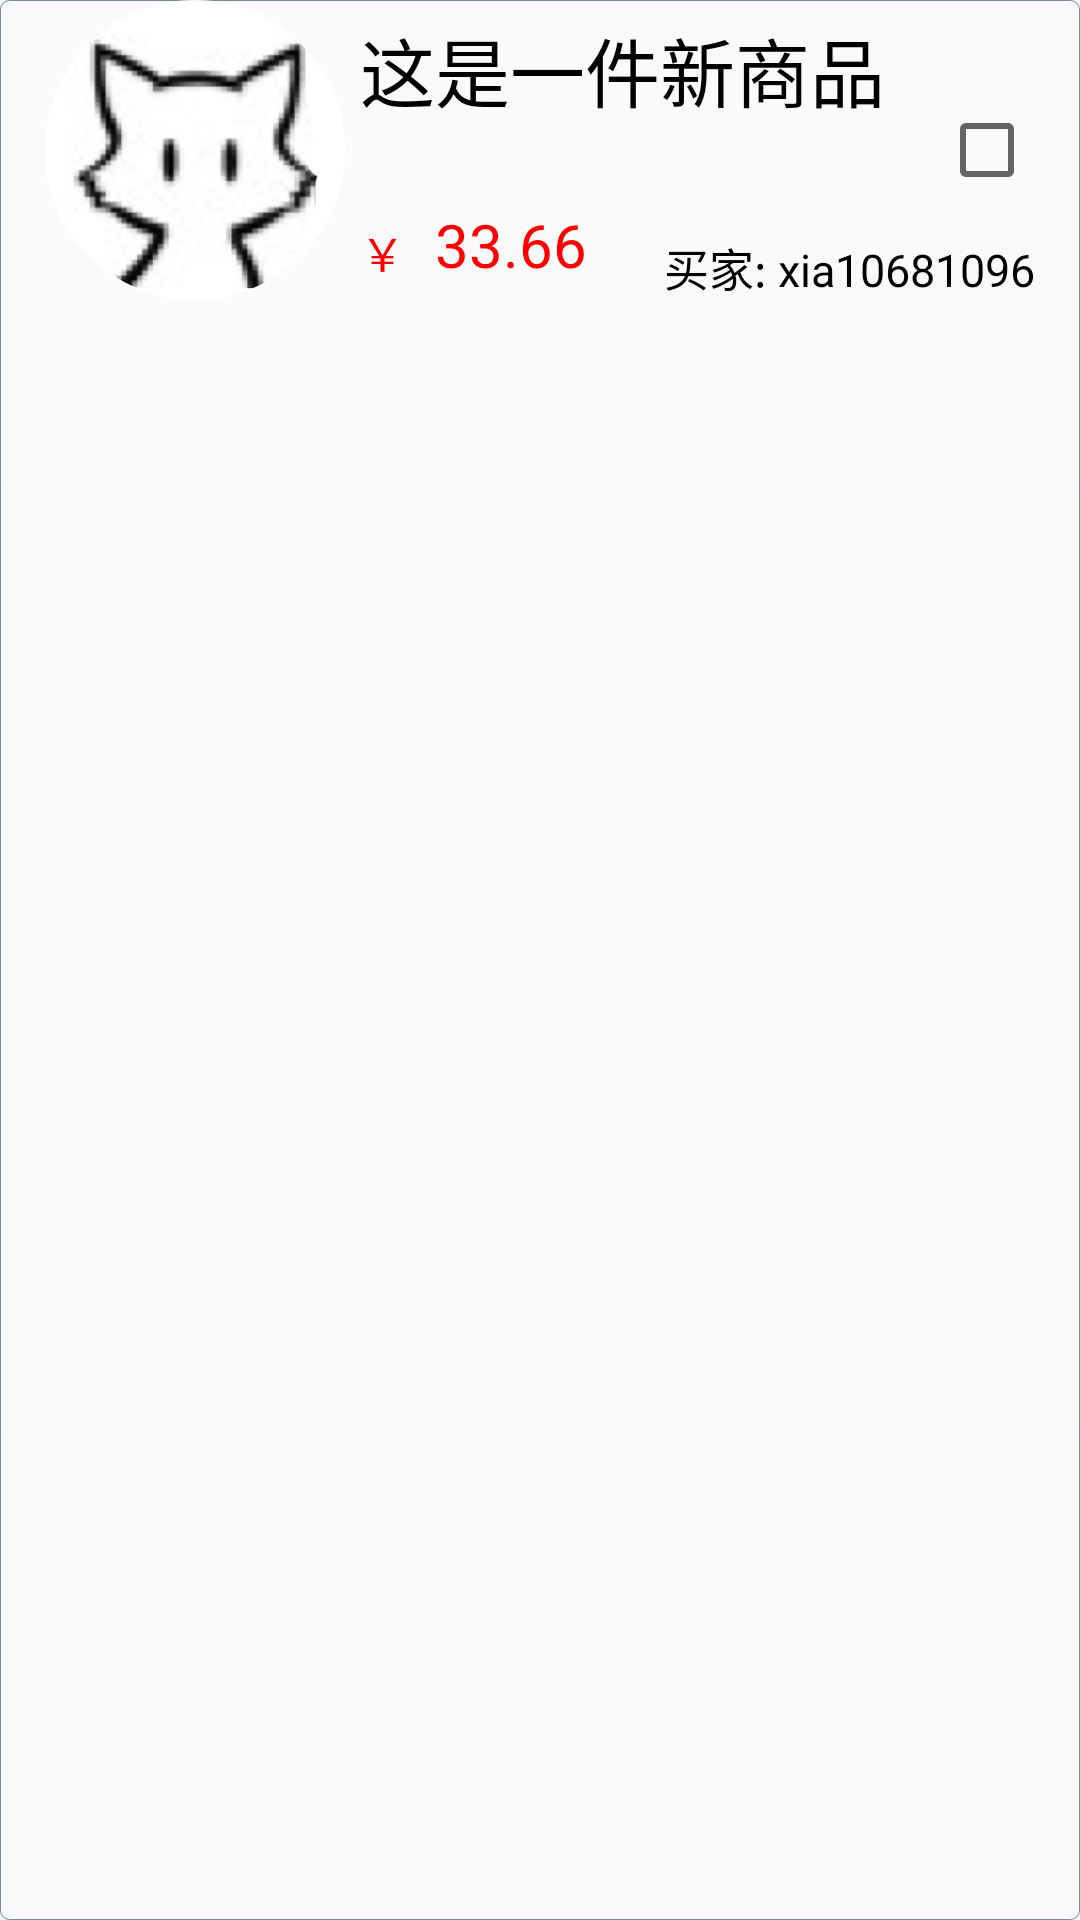

This screen was rendered from an Android layout file. Write that file and the resources it references.
<!-- AndroidManifest.xml: application theme AppTheme -->
<!-- res/layout/activity_my_sell_item.xml -->
<?xml version="1.0" encoding="utf-8"?>
<LinearLayout
    xmlns:android="http://schemas.android.com/apk/res/android"
    android:layout_width="match_parent"
    android:layout_height="wrap_content"
    android:orientation="vertical"
    android:background="@drawable/shape_blue_corner">

    <RelativeLayout
        android:layout_width="match_parent"
        android:layout_height="100dp"
        android:layout_marginLeft="15dp"
        android:layout_marginRight="15dp">
    <ImageView
        android:id="@+id/iv_amsi"
        android:layout_width="100dp"
        android:layout_height="100dp"
        android:src="@drawable/circle_elves_ball"
        android:layout_alignParentLeft="true" />
    <TextView
        android:layout_margin="5dp"
        android:id="@+id/tv_amsi_title"
        android:layout_toRightOf="@+id/iv_amsi"
        android:layout_width="match_parent"
        android:layout_height="wrap_content"
        android:text="这是一件新商品"
        android:textSize="25sp"
        android:textColor="#000"/>
    <TextView
        android:id="@+id/tv_amsi_symbol"
        android:layout_margin="5dp"
        android:layout_toRightOf="@+id/iv_amsi"
        android:layout_alignParentBottom="true"
        android:layout_width="wrap_content"
        android:layout_height="wrap_content"
        android:text="￥"
        android:textSize="15sp"
        android:textColor="#f00"/>
    <TextView
        android:id="@+id/tv_amsi_price"
        android:layout_margin="5dp"
        android:layout_toRightOf="@+id/tv_amsi_symbol"
        android:layout_alignParentBottom="true"
        android:layout_width="wrap_content"
        android:layout_height="wrap_content"
        android:text="33.66"
        android:textSize="20sp"
        android:textColor="#f00"/>
    <CheckBox
        android:clickable="false"
        android:focusable="false"
        android:focusableInTouchMode="false"
        android:id="@+id/cb_amsi"
        android:layout_centerVertical="true"
        android:layout_alignParentRight="true"
        android:layout_width="wrap_content"
        android:layout_height="wrap_content" />
        <TextView
            android:layout_alignParentBottom="true"
            android:layout_alignParentRight="true"
            android:id="@+id/tv_amsi_buy_username"
            android:layout_width="wrap_content"
            android:layout_height="wrap_content"
            android:text="买家: xia10681096"
            android:textSize="15sp"
            android:textColor="#000"/>
    </RelativeLayout>
</LinearLayout>
<!-- resources referenced by this layout -->
<resources>
  <!-- drawable circle_elves_ball: png bitmap (drawable, 47953 bytes) -->
  <!-- drawable shape_blue_corner (drawable) -->
  <?xml version="1.0" encoding="utf-8"?>
  <shape xmlns:android="http://schemas.android.com/apk/res/android">
      <corners android:topLeftRadius="3dp"
          android:topRightRadius="3dp"
          android:bottomRightRadius="3dp"
          android:bottomLeftRadius="3dp"/>
      <stroke android:width="0.1dp" android:color="#778899" />
  </shape>
  <style name="AppTheme" parent="Theme.AppCompat.Light.NoActionBar">
          
          <item name="colorPrimary">@color/colorPrimary</item>
          <item name="colorPrimaryDark">@color/colorPrimaryDark</item>
          <item name="colorAccent">@color/colorAccent</item>
      </style>
  <color name="colorPrimary">#3F51B5</color>
  <color name="colorPrimaryDark">#303F9F</color>
  <color name="colorAccent">#FF4081</color>
</resources>
